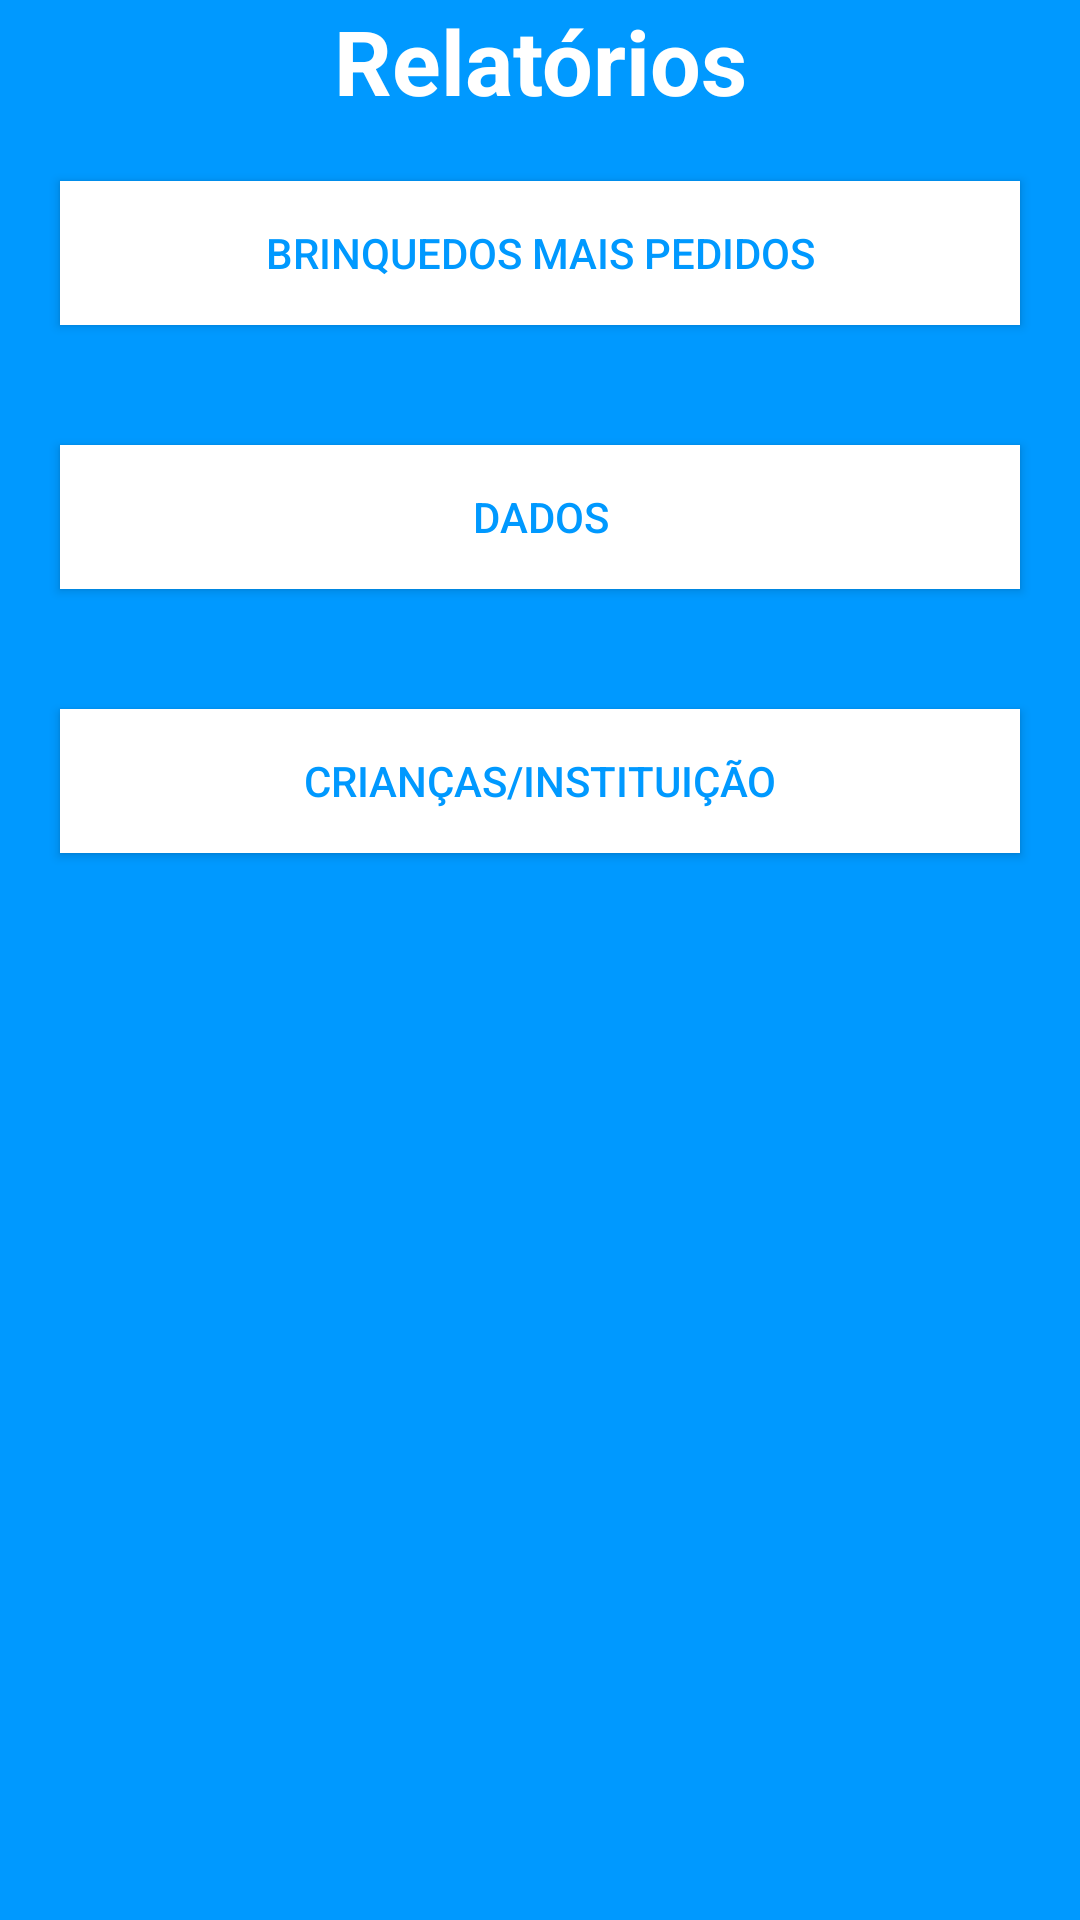

Reconstruct the res/layout file that produces this screen, plus the resources it refers to.
<!-- AndroidManifest.xml: application theme AppTheme.FullScreen -->
<!-- res/layout/activity_lista_relatorios.xml -->
<?xml version="1.0" encoding="utf-8"?>
<LinearLayout xmlns:android="http://schemas.android.com/apk/res/android"
    xmlns:app="http://schemas.android.com/apk/res-auto"
    xmlns:tools="http://schemas.android.com/tools"
    android:orientation="vertical"
    android:layout_width="match_parent"
    android:layout_height="match_parent"
    android:background="#09f"
    tools:context=".ListaRelatorios">

    <TextView
        android:layout_width="match_parent"
        android:layout_height="wrap_content"
        android:layout_gravity="center"
        android:gravity="center"
        android:text="Relatórios"
        android:textAlignment="center"
        android:textStyle="bold"
        android:textSize="30sp"
        android:textColor="#fff" />
    <Button
        android:onClick="GraficoUm"
        android:layout_margin="20sp"
        android:layout_width="match_parent"
        android:layout_height="wrap_content"
        android:text="Brinquedos mais pedidos"
        android:background="#fff"
        android:textColor="#09f"/>
    <Button
        android:onClick="GraficoDois"
        android:layout_margin="20sp"
        android:layout_width="match_parent"
        android:layout_height="wrap_content"
        android:text="Dados"
        android:background="#fff"
        android:textColor="#09f"/>
    <Button
        android:onClick="GraficoTres"
        android:layout_margin="20sp"
        android:layout_width="match_parent"
        android:layout_height="wrap_content"
        android:text="Crianças/Instituição"
        android:background="#fff"
        android:textColor="#09f"/>
</LinearLayout>
<!-- resources referenced by this layout -->
<resources>
  <style name="AppTheme.FullScreen">
          <item name="windowActionBar">false</item>
          <item name="windowNoTitle">true</item>
          <item name="android:windowFullscreen">true</item>
          <item name="android:windowContentOverlay">@null</item>
      </style>
</resources>
